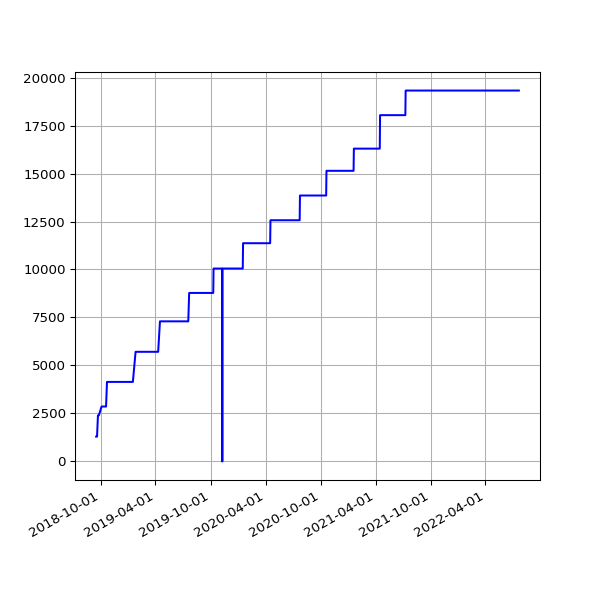

The data file committed next to this chart (first rows):
date, value
2018-09-16 05:46:46 +0100, 1293
2018-09-19 06:33:00 +0100, 1293
2018-09-22 05:54:16 +0100, 2399
2018-09-25 05:59:08 +0100, 2399
2018-10-04 06:11:36 +0100, 2861
2018-10-07 06:27:15 +0100, 2861
2018-10-10 06:46:32 +0100, 2861
2018-10-13 05:53:53 +0100, 2861
2018-10-16 06:26:10 +0100, 2861
2018-10-19 07:06:25 +0100, 2861
2018-10-22 07:10:20 +0100, 4144
2018-10-25 06:00:59 +0100, 4144
2018-10-28 05:13:53 +0000, 4144
2018-11-01 06:49:27 +0000, 4144
2018-11-04 06:12:54 +0000, 4144
2018-11-07 06:03:06 +0000, 4144
2018-11-10 06:10:02 +0000, 4144
2018-11-13 06:13:10 +0000, 4144
2018-11-16 06:06:18 +0000, 4144
2018-11-19 06:13:27 +0000, 4144
2018-11-22 06:43:41 +0000, 4144
2018-11-25 06:14:56 +0000, 4144
2018-12-01 06:23:51 +0000, 4144
2018-12-04 07:04:53 +0000, 4144
2018-12-07 06:14:22 +0000, 4144
2018-12-10 06:27:57 +0000, 4144
2018-12-13 06:31:09 +0000, 4144
2018-12-16 06:21:57 +0000, 4144
2018-12-19 06:31:52 +0000, 4144
2018-12-22 06:31:39 +0000, 4144
2018-12-25 06:50:52 +0000, 4144
2018-12-28 07:09:18 +0000, 4144
2019-01-01 06:51:12 +0000, 4144
2019-01-04 07:45:52 +0000, 4144
2019-01-07 06:36:52 +0000, 4144
2019-01-10 07:00:20 +0000, 4144
2019-01-13 06:51:08 +0000, 4144
2019-01-16 06:18:52 +0000, 4144
2019-01-25 06:27:52 +0000, 5712
2019-01-28 06:20:04 +0000, 5712
2019-02-01 06:43:11 +0000, 5712
2019-02-04 06:46:59 +0000, 5712
2019-02-07 06:28:15 +0000, 5712
2019-02-10 07:01:57 +0000, 5712
2019-02-13 06:35:54 +0000, 5712
2019-02-19 07:05:30 +0000, 5712
2019-02-22 06:55:53 +0000, 5712
2019-02-25 06:38:05 +0000, 5712
2019-03-01 06:43:32 +0000, 5712
2019-03-04 07:01:27 +0000, 5712
2019-03-07 07:15:07 +0000, 5712
2019-03-10 06:41:23 +0000, 5712
2019-03-13 06:35:04 +0000, 5712
2019-03-16 06:34:51 +0000, 5712
2019-03-19 06:42:23 +0000, 5712
2019-03-22 06:58:13 +0000, 5712
2019-03-25 06:50:58 +0000, 5712
2019-03-28 07:47:59 +0000, 5712
2019-04-01 07:40:45 +0100, 5712
2019-04-04 06:42:25 +0100, 5712
... 1,077 more rows
